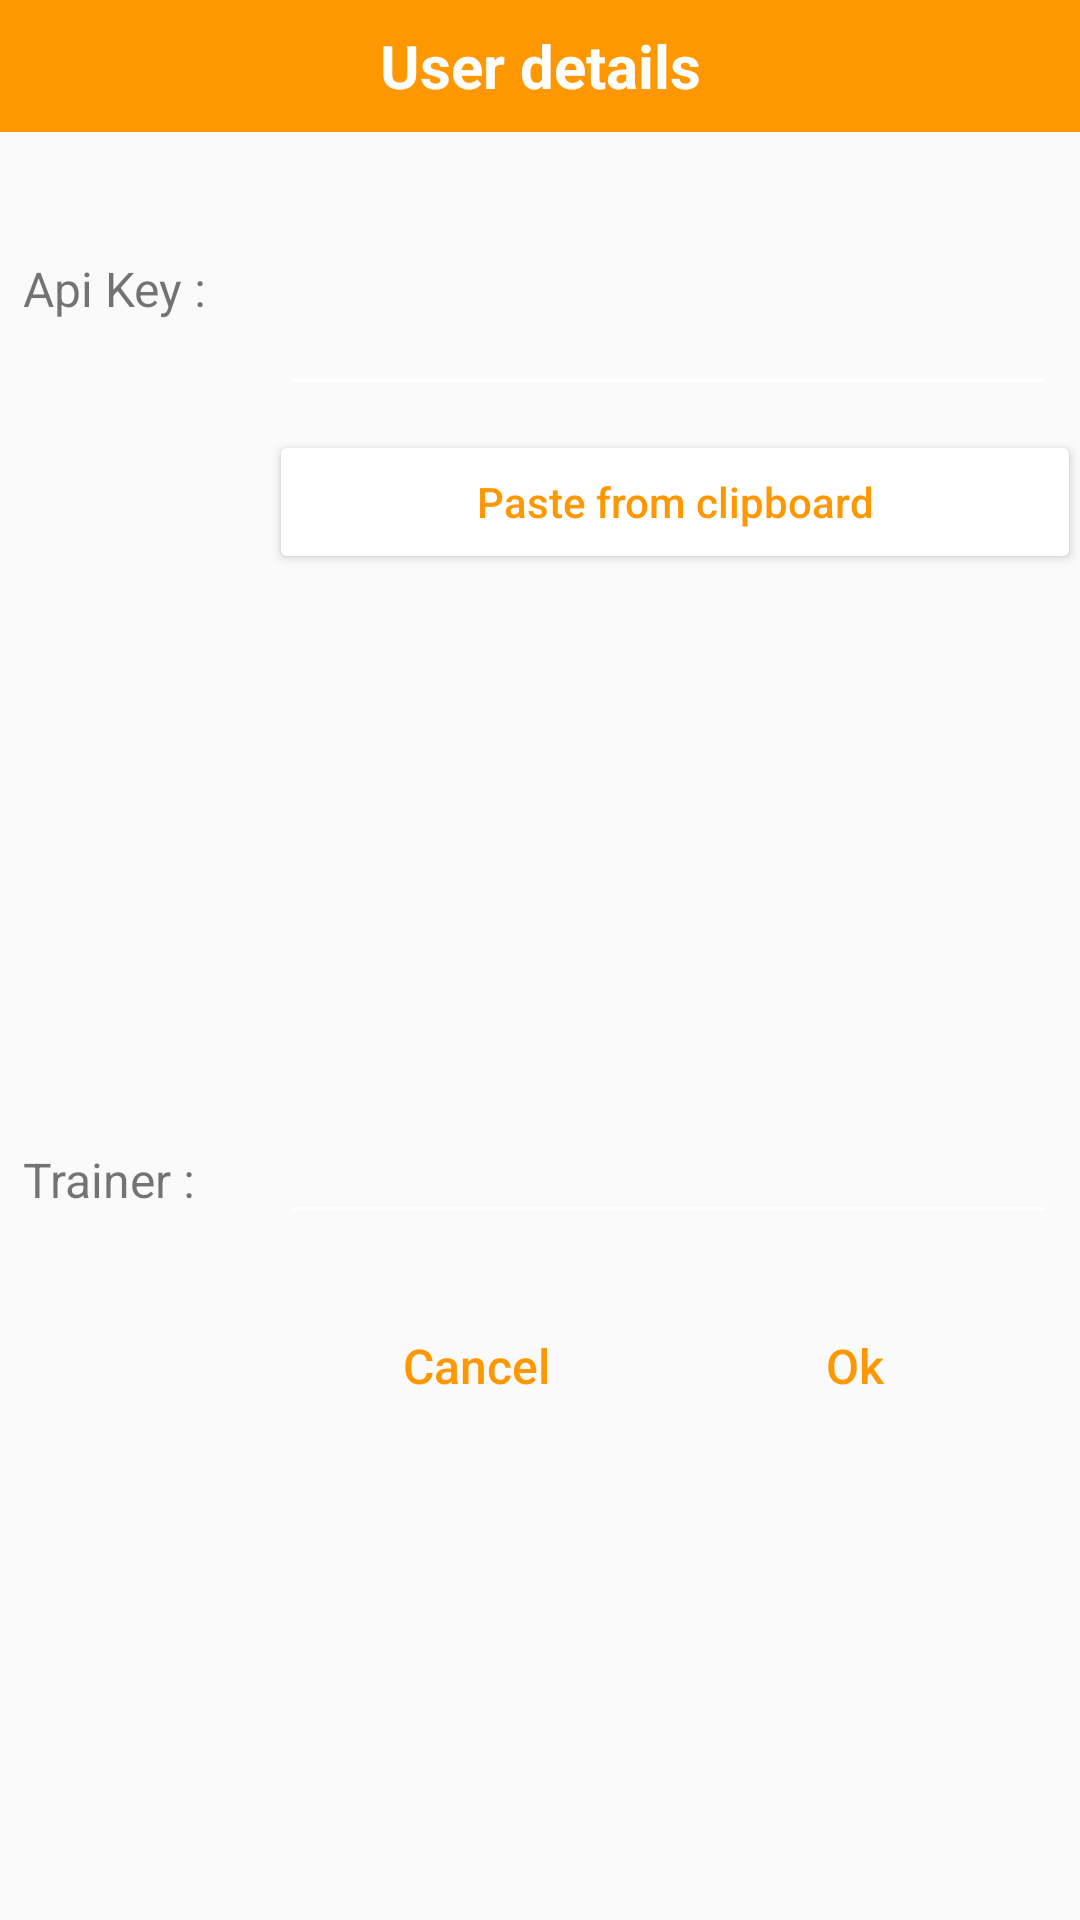

The Android layout XML behind this screen, and the referenced resources:
<!-- AndroidManifest.xml: application theme Theme.WoPoGoMedals -->
<!-- res/layout/user_prefs_layout.xml -->
<?xml version="1.0" encoding="utf-8"?>
<LinearLayout xmlns:android="http://schemas.android.com/apk/res/android"
    android:layout_width="match_parent"
    android:layout_height="wrap_content"
    android:orientation="vertical"
>
    <LinearLayout
        android:layout_width="match_parent"
        android:layout_height="44dp"
        android:layout_gravity="center_vertical|center"
        android:layout_weight="0"
        android:background="@color/orange"
        android:orientation="horizontal">

        <TextView
            android:layout_width="match_parent"
            android:layout_height="match_parent"
            android:layout_weight="1"
            android:gravity="center_vertical|center_horizontal"
            android:text="@string/title_user_details"
            android:textAlignment="center"
            android:textColor="@color/white"
            android:textSize="20dp"
            android:textStyle="bold" />

    </LinearLayout>

    <LinearLayout
        android:layout_width="wrap_content"
        android:layout_height="wrap_content"
        android:paddingLeft="@dimen/activity_horizontal_margin"
        android:paddingRight="@dimen/activity_horizontal_margin"
        android:paddingTop="@dimen/activity_vertical_margin"
        android:paddingBottom="@dimen/activity_vertical_margin"
        android:layout_gravity="top"
        android:orientation="vertical" >
        <LinearLayout
            android:layout_width="match_parent"
            android:layout_height="wrap_content"
            android:weightSum="4"
            android:layout_gravity="top"
            android:padding="8dp"
            android:orientation="horizontal" >

            <TextView
                android:id="@+id/textView4"
                android:layout_width="0dp"
                android:layout_height="wrap_content"
                android:layout_weight="1"
                android:textSize="16sp"
                android:text="@string/label_api_key" />

            <EditText
                android:id="@+id/editApiKey"
                android:layout_width="0dp"
                android:layout_height="wrap_content"
                android:minLines="3"
                android:layout_weight="3"
                android:ems="10"
                android:inputType="textMultiLine"
                android:selectAllOnFocus="true"
                android:text="" />

        </LinearLayout>

        <LinearLayout
            android:layout_width="match_parent"
            android:layout_height="wrap_content"
            android:layout_gravity="top"
            android:weightSum="4"
            android:orientation="horizontal">

            <View
                android:layout_width="0dp"
                android:layout_height="0dp"
                android:layout_weight="1"
                />
            <Button
                android:layout_width="0dp"
                android:layout_height="wrap_content"
                android:layout_weight="3"
                android:id="@+id/paste_button"
                android:layout_gravity="right"
                android:text="@string/button_paste"/>

        </LinearLayout>

        <LinearLayout
            android:layout_width="match_parent"
            android:layout_height="wrap_content"
            android:layout_gravity="top"
            android:weightSum="4"
            android:padding="8dp"
            android:orientation="horizontal">

            <TextView
                android:id="@+id/textView3"
                android:layout_width="0dp"
                android:layout_height="wrap_content"
                android:layout_weight="1"
                android:textSize="16sp"
                android:text="@string/label_trainer" />


            <AutoCompleteTextView
                android:id="@+id/editTrainer"
                android:layout_width="0dp"
                android:layout_height="wrap_content"
                android:layout_weight="3"
                android:ems="10"
                android:inputType="text"
                android:text="" />

        </LinearLayout>

        <LinearLayout
            android:layout_width="match_parent"
            android:layout_height="wrap_content"
            android:gravity="top"
            android:orientation="horizontal"
            android:padding="12dp"
            android:weightSum="4">

            <View
                android:layout_width="0dp"
                android:layout_height="0dp"
                android:layout_weight="1" />

            <Button
                android:id="@+id/cancel_button"
                style="?android:attr/borderlessButtonStyle"
                android:layout_width="0dp"
                android:layout_height="wrap_content"
                android:layout_weight="1.5"
                android:gravity="center"
                android:textSize="16dp"
                android:text="@string/button_cancel" />

            <Button
                android:id="@+id/ok_button"
                style="?android:attr/borderlessButtonStyle"
                android:layout_width="0dp"
                android:layout_height="wrap_content"
                android:layout_weight="1.5"
                android:textSize="16dp"
                android:text="@string/button_ok" />

        </LinearLayout>

    </LinearLayout>

</LinearLayout>
<!-- resources referenced by this layout -->
<resources>
  <color name="orange">#ff9800</color>
  <color name="white">#ffffff</color>
  <string name="button_cancel">Cancel</string>
  <string name="button_ok">Ok</string>
  <string name="button_paste">Paste from clipboard</string>
  <string name="label_api_key">Api Key :</string>
  <string name="label_trainer">Trainer :</string>
  <string name="title_user_details">User details</string>
  <style name="Theme.WoPoGoMedals" parent="Theme.AppCompat.Light.NoActionBar">
          <item name="android:colorPrimary">@color/orange</item>
          <item name="colorAccent">@color/accent_material_light_1</item>
          <item name="android:buttonStyle">@style/Button</item>
          <item name="alertDialogTheme">@style/AlertDialogCustom</item>
          <item name="actionBarStyle">@style/MyActionBarStyle</item>
          <item name="popupMenuStyle">@style/MyPopupMenuStyle</item>
          <item name="android:actionMenuTextAppearance">@style/MyActionBarTitle</item>
          <item name="android:actionMenuTextColor">@color/orange</item>
          <item name="android:textColorSecondary">@color/white</item>
  
      </style>
  <color name="accent_material_light_1">@color/orange</color>
  <style name="Button" parent="Widget.AppCompat.Button">
          <item name="android:textAllCaps">false</item>
          <item name="android:backgroundTint">@color/white</item>
          <item name="android:textColor">@color/orange</item>
      </style>
  <style name="AlertDialogCustom" parent="android:Theme.Material.Light.Dialog.Alert">
          <item name="android:colorPrimary">@color/dark_blue</item>
          <item name="android:colorAccent">@color/orange</item>
      </style>
  <style name="MyActionBarStyle" parent="@style/Widget.AppCompat.Light.ActionBar.Solid.Inverse">
          <item name="android:background">@color/orange</item>
          <item name="android:textColor">@color/white</item>
          <item name="titleTextStyle">@style/MyActionBarTitle</item>
  
      </style>
  <style name="MyPopupMenuStyle" parent="@style/Widget.AppCompat.Light.PopupMenu">
          <item name="android:background">@color/orange</item>
          <item name="android:textColor">@color/white</item>
      </style>
  <style name="MyActionBarTitle" parent="@style/TextAppearance.AppCompat.Widget.ActionBar.Title">
          <item name="android:textColor">@color/white</item>
          <item name="android:background">@color/orange</item>
      </style>
  <color name="dark_blue">#3949AB</color>
</resources>
